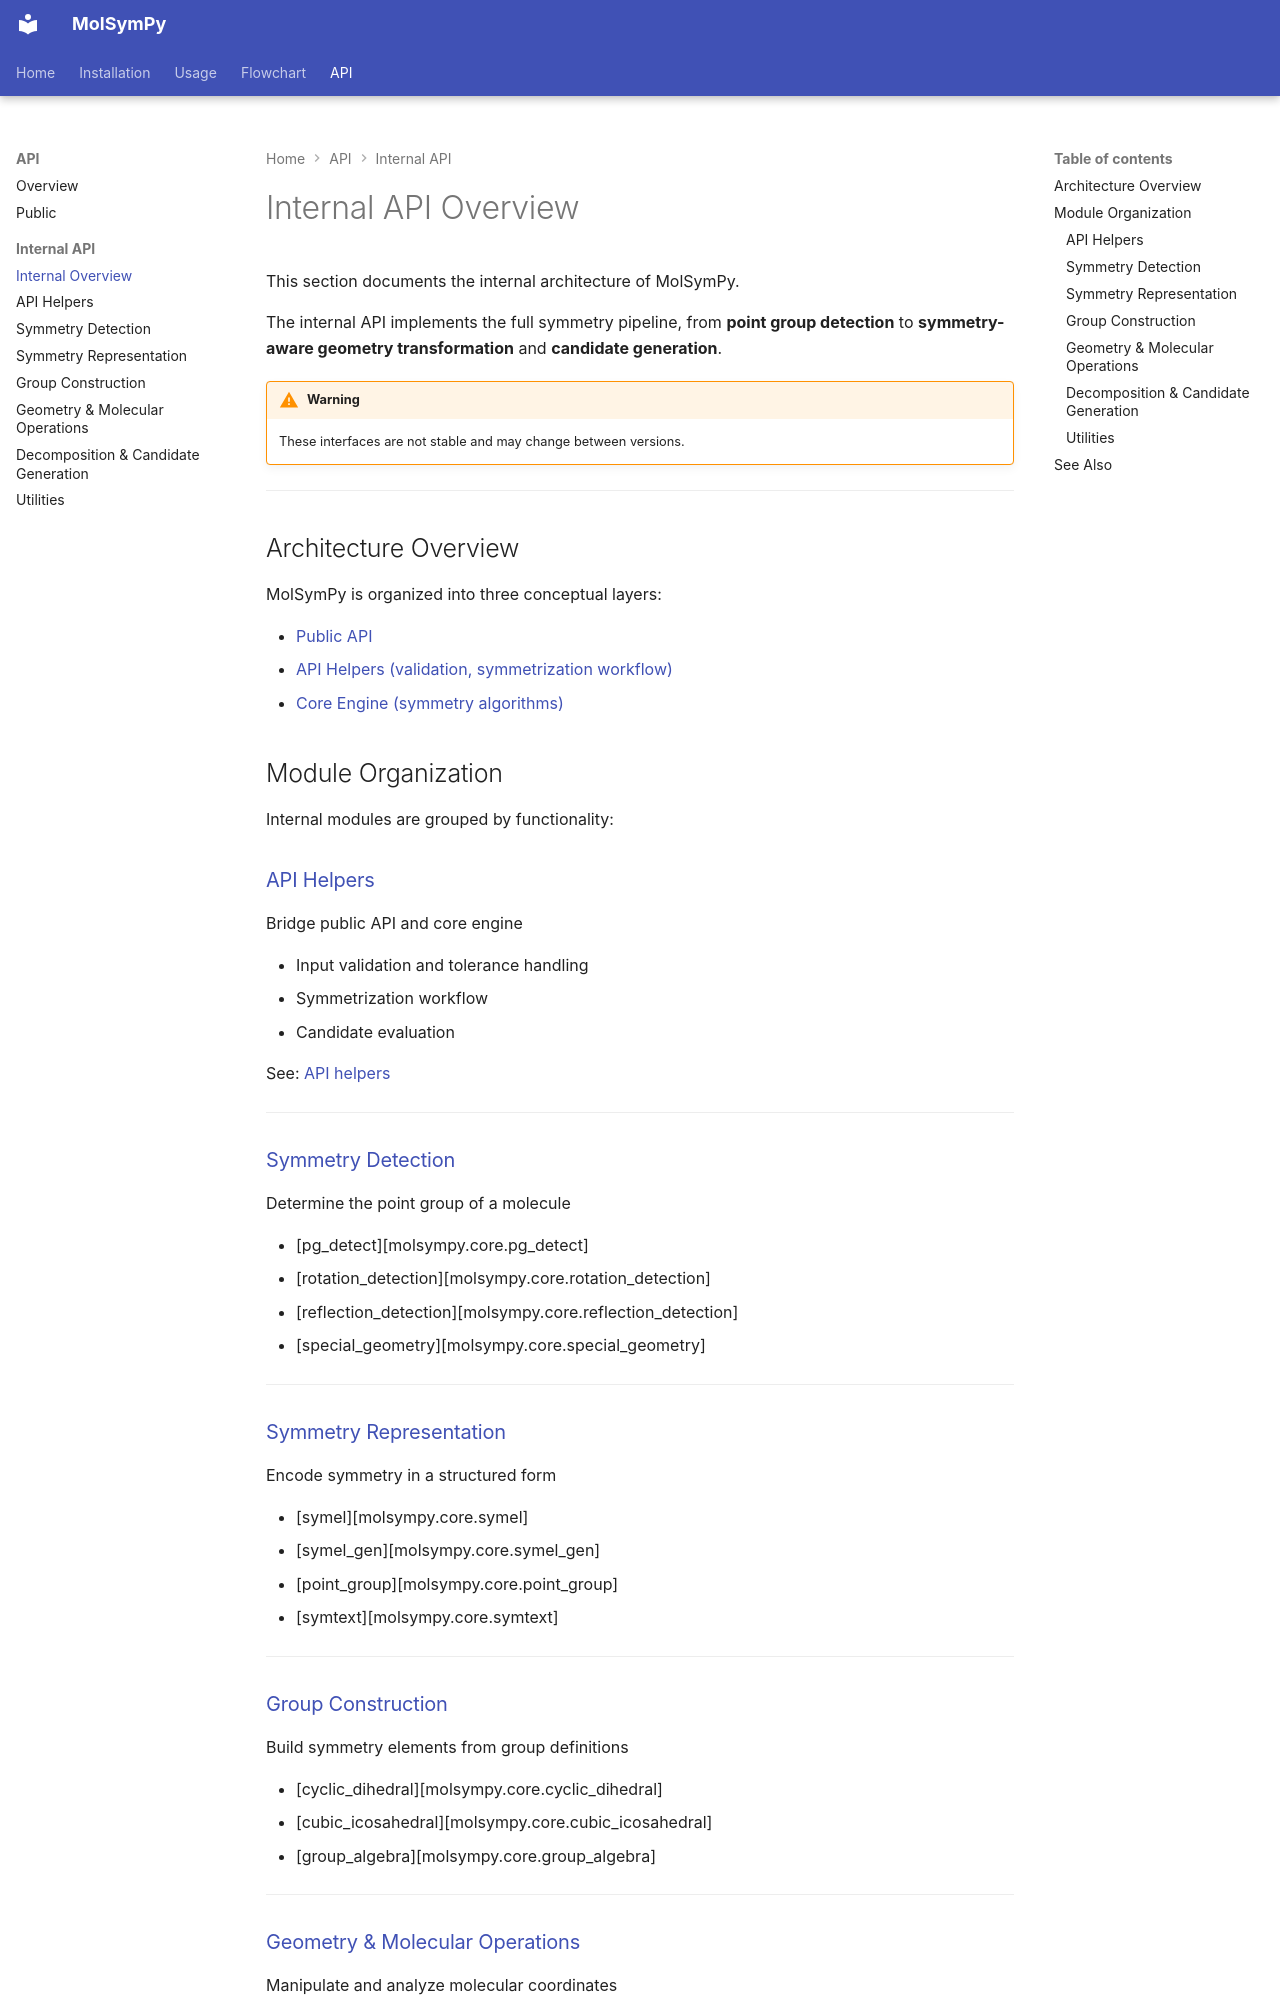

repository: Hyl-Kibou/MinimalSym · page: api/internal/overview/index.html · generator: mkdocs

# Internal API Overview

This section documents the internal architecture of MolSymPy.

The internal API implements the full symmetry pipeline, from **point group detection**
to **symmetry-aware geometry transformation** and **candidate generation**.

!!! warning
    These interfaces are not stable and may change between versions.

---

## Architecture Overview

MolSymPy is organized into three conceptual layers:

* [Public API](../public.md)
* [API Helpers (validation, symmetrization workflow)](api_helpers.md)
* [Core Engine (symmetry algorithms)](#module-organization)


## Module Organization

Internal modules are grouped by functionality:


### [API Helpers](api_helpers.md)

Bridge public API and core engine

* Input validation and tolerance handling
* Symmetrization workflow
* Candidate evaluation

See: [API helpers](api_helpers.md)

---

### [Symmetry Detection](detection.md)

Determine the point group of a molecule

* [pg_detect][molsympy.core.pg_detect]
* [rotation_detection][molsympy.core.rotation_detection]
* [reflection_detection][molsympy.core.reflection_detection]
* [special_geometry][molsympy.core.special_geometry]

---

### [Symmetry Representation](representation.md)

Encode symmetry in a structured form

* [symel][molsympy.core.symel]
* [symel_gen][molsympy.core.symel_gen]
* [point_group][molsympy.core.point_group]
* [symtext][molsympy.core.symtext]

---
